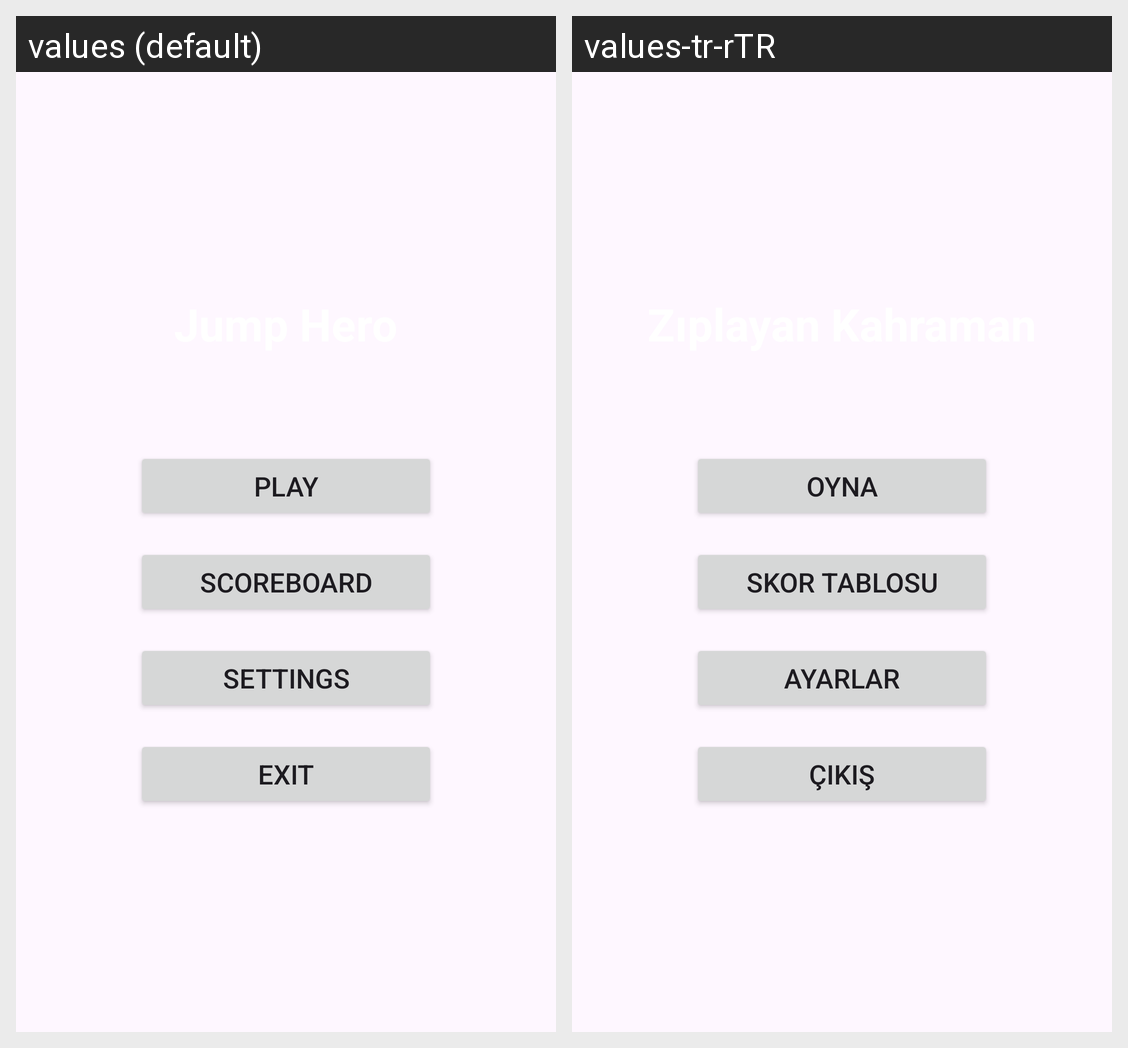

This grid shows one Android layout under two languages. Give, for every string resource on the screen, its name, the default text and each shown locale's text.
Android screen res/layout/activity_main.xml rendered under 2 locales, left to right: values (default), values-tr-rTR. Device: Nexus 5 (rendered at 1080×1920; each locale shown at half size, 540×960, under a caption strip naming it); theme Theme.Jumphero.
Strings drawn on this screen, with the default value and each locale's value (text and hints the layout hard-codes, and strings that could not be matched under every locale, appear in the picture but are not listed):

play_button
  values: Play
  values-tr-rTR: Oyna

scoreboard_button
  values: Scoreboard
  values-tr-rTR: Skor Tablosu

settings_button
  values: Settings
  values-tr-rTR: Ayarlar

exit_button
  values: Exit
  values-tr-rTR: Çıkış
